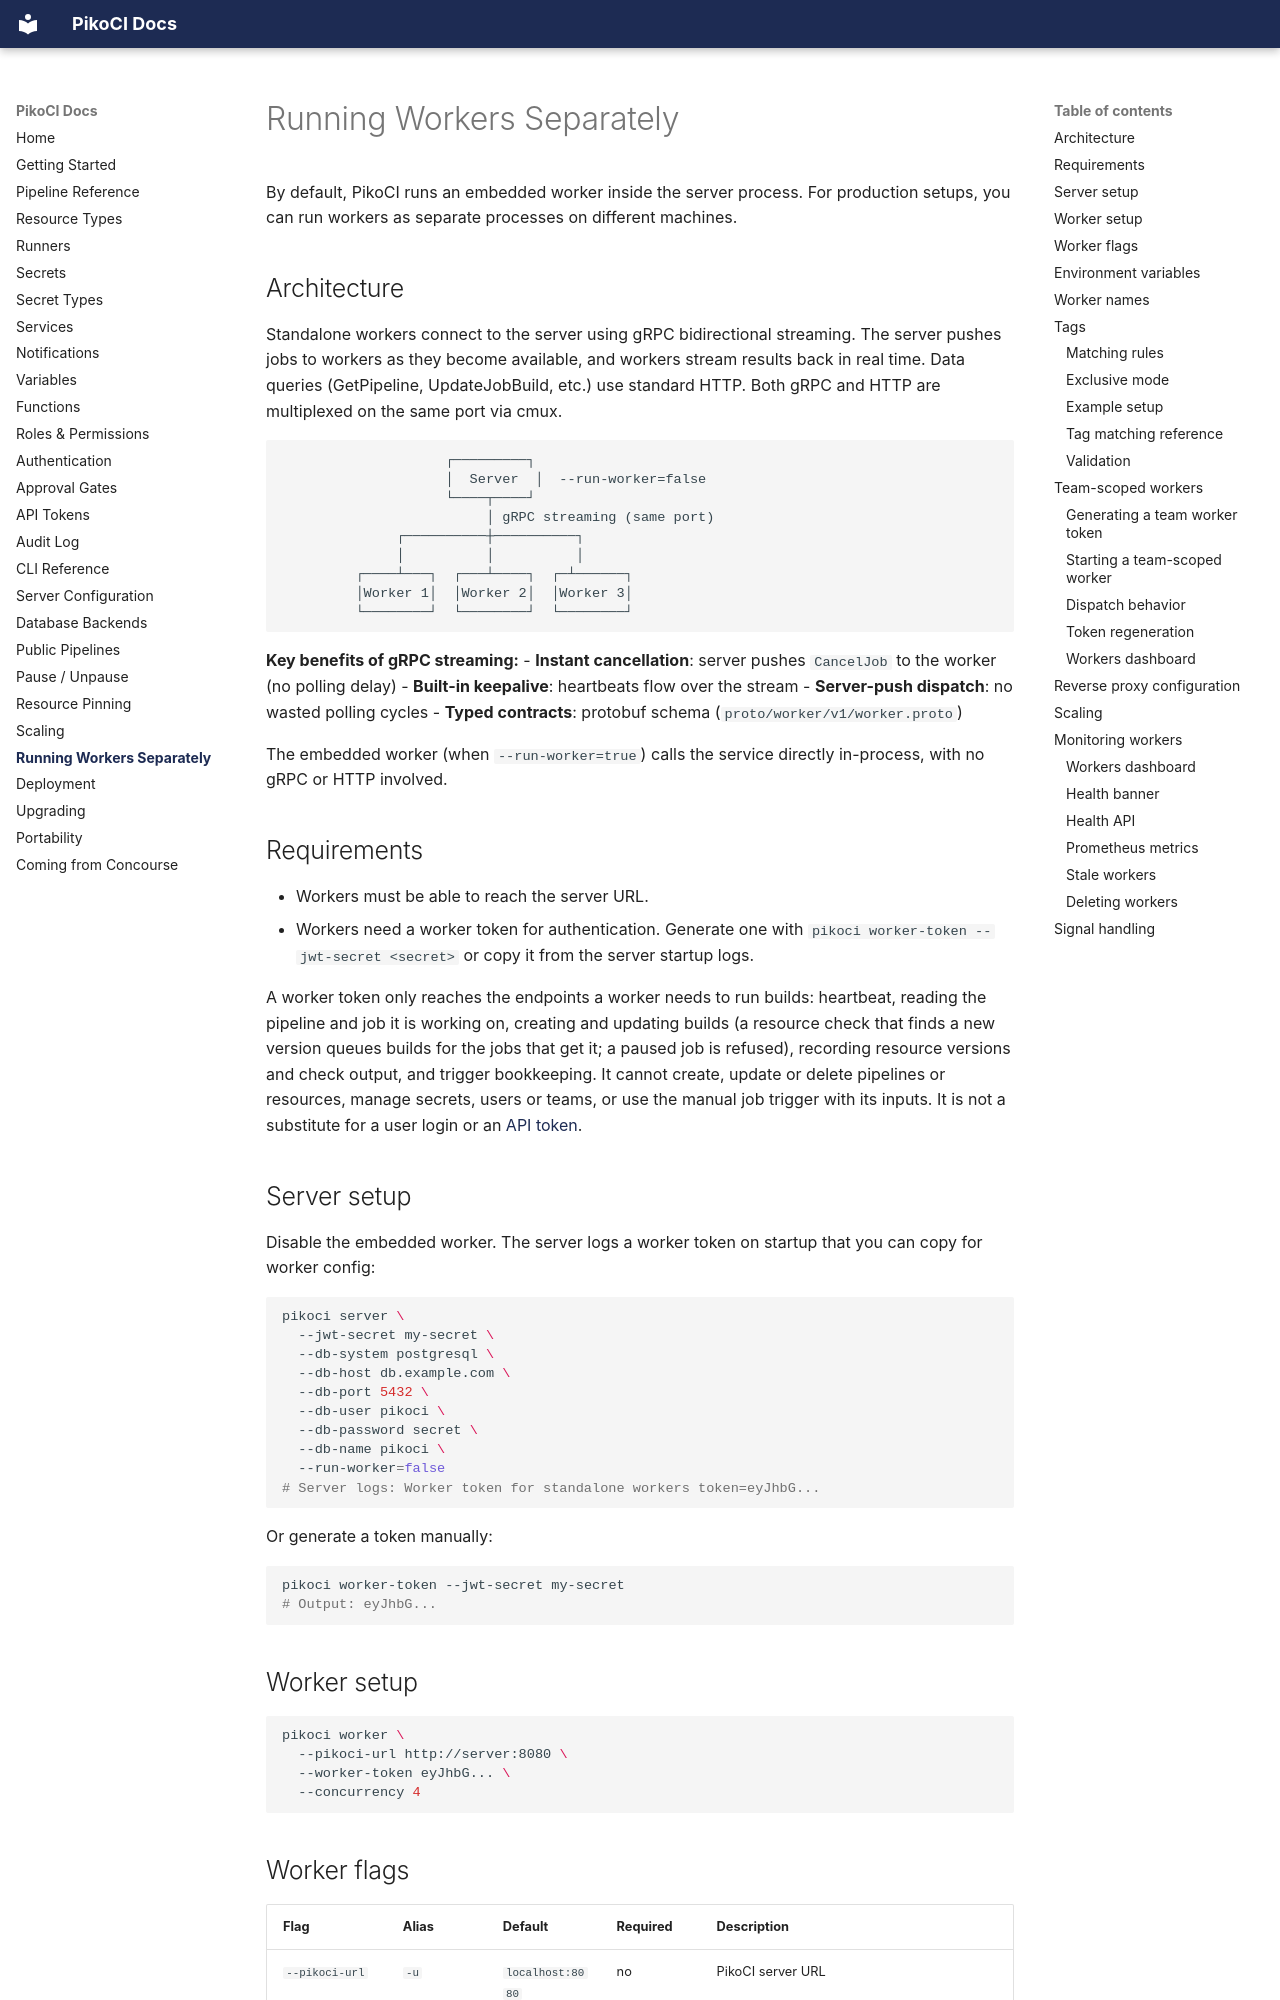

repository: PikoCI/pikoci · page: Workers/index.html · generator: mkdocs

---
description: "Run PikoCI workers as separate processes. Distributed worker setup with team isolation and tagged routing."
---

# Running Workers Separately

By default, PikoCI runs an embedded worker inside the server process. For production setups, you can run workers as separate processes on different machines.

## Architecture

Standalone workers connect to the server using gRPC bidirectional streaming. The server pushes jobs to workers as they become available, and workers stream results back in real time. Data queries (GetPipeline, UpdateJobBuild, etc.) use standard HTTP. Both gRPC and HTTP are multiplexed on the same port via cmux.

```
                    ┌─────────┐
                    │  Server  │  --run-worker=false
                    └────┬────┘
                         │ gRPC streaming (same port)
              ┌──────────┼──────────┐
              │          │          │
         ┌────┴───┐  ┌───┴────┐  ┌─┴──────┐
         │Worker 1│  │Worker 2│  │Worker 3│
         └────────┘  └────────┘  └────────┘
```

**Key benefits of gRPC streaming:**
- **Instant cancellation**: server pushes `CancelJob` to the worker (no polling delay)
- **Built-in keepalive**: heartbeats flow over the stream
- **Server-push dispatch**: no wasted polling cycles
- **Typed contracts**: protobuf schema (`proto/worker/v1/worker.proto`)

The embedded worker (when `--run-worker=true`) calls the service directly in-process, with no gRPC or HTTP involved.

## Requirements

- Workers must be able to reach the server URL.
- Workers need a worker token for authentication. Generate one with `pikoci worker-token --jwt-secret <secret>` or copy it from the server startup logs.

A worker token only reaches the endpoints a worker needs to run builds: heartbeat, reading the pipeline and job it is working on, creating and updating builds (a resource check that finds a new version queues builds for the jobs that get it; a paused job is refused), recording resource versions and check output, and trigger bookkeeping. It cannot create, update or delete pipelines or resources, manage secrets, users or teams, or use the manual job trigger with its inputs. It is not a substitute for a user login or an [API token](API-Tokens.md).

## Server setup

Disable the embedded worker. The server logs a worker token on startup that you can copy for worker config:

```bash
pikoci server \
  --jwt-secret my-secret \
  --db-system postgresql \
  --db-host db.example.com \
  --db-port 5432 \
  --db-user pikoci \
  --db-password secret \
  --db-name pikoci \
  --run-worker=false
# Server logs: Worker token for standalone workers token=eyJhbG...
```

Or generate a token manually:

```bash
pikoci worker-token --jwt-secret my-secret
# Output: eyJhbG...
```
